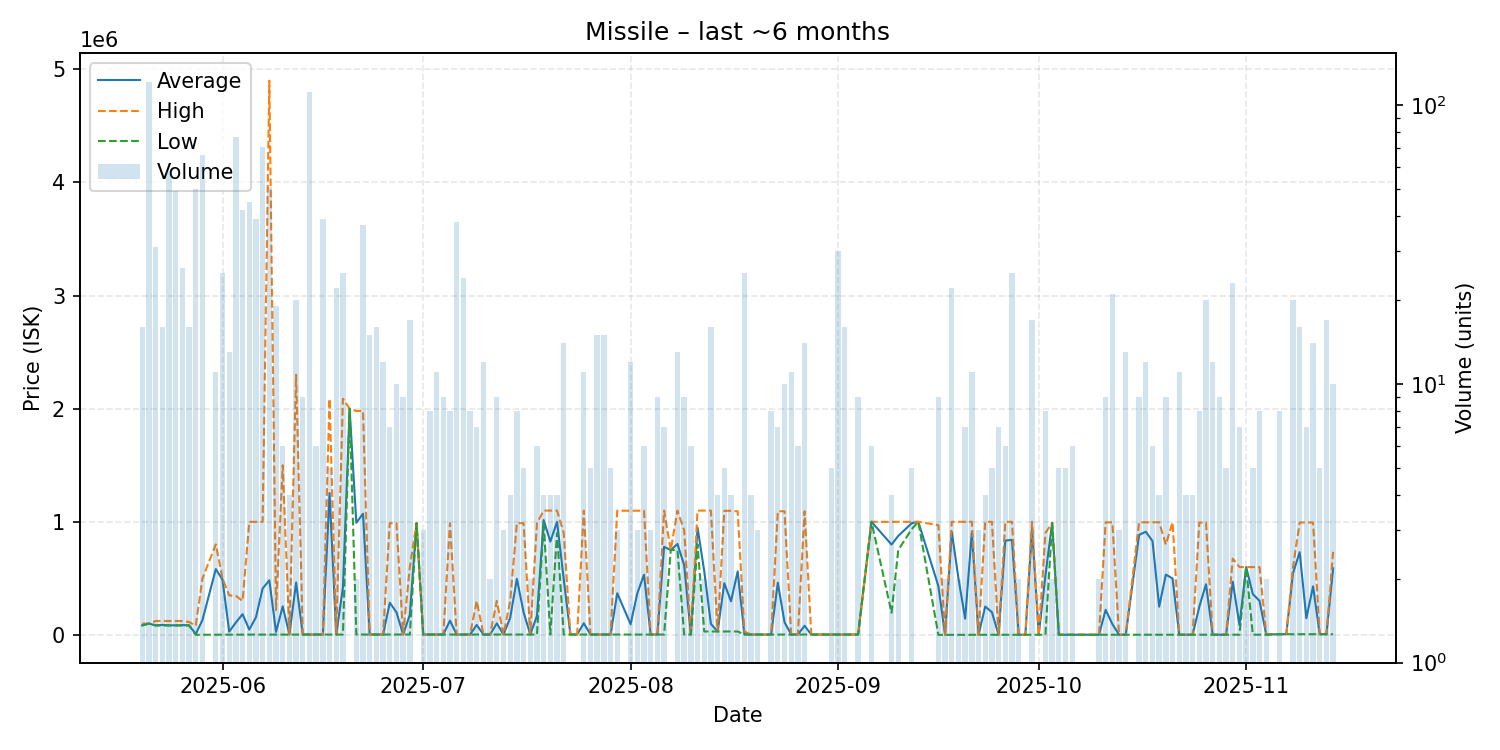

Values plotted in this chart, from the file beside it:
date, average, highest, lowest, order_count, volume
2025-05-20, 84125, 100000, 83070, 4, 16
2025-05-21, 100000, 100000, 100000, 10, 121
2025-05-22, 84374, 122900, 83090, 7, 31
2025-05-23, 88072, 122950, 83090, 6, 16
2025-05-24, 84465, 123000, 83090, 8, 58
2025-05-25, 84709, 123000, 83080, 11, 49
2025-05-26, 86112, 122500, 83080, 5, 26
2025-05-27, 85013, 114000, 83080, 6, 16
2025-05-28, 8067, 81050, 1000, 10, 50
2025-05-29, 130519, 499000, 1310, 8, 66
2025-05-31, 581994, 800000, 1311, 5, 11
2025-06-01, 487933, 500000, 1316, 5, 25
2025-06-02, 28986, 349000, 2318, 4, 13
2025-06-03, 109252, 345000, 2500, 14, 77
2025-06-04, 183302, 300000, 2512, 9, 42
2025-06-05, 46852, 999600, 2537, 7, 45
2025-06-06, 155960, 999600, 2571, 9, 39
2025-06-07, 410479, 999700, 2603, 8, 71
2025-06-08, 482704, 4900000, 2607, 9, 51
2025-06-09, 25854, 220100, 3001, 5, 19
2025-06-10, 252502, 1500000, 3003, 4, 6
2025-06-11, 3004, 3004, 3004, 1, 4
2025-06-12, 462454, 2300000, 3008, 6, 20
2025-06-13, 3010, 3011, 3008, 2, 9
2025-06-14, 3020, 3020, 3020, 12, 111
2025-06-15, 3020, 3020, 3020, 3, 6
2025-06-16, 3020, 3020, 3020, 4, 39
2025-06-17, 1254009, 2088000, 3022, 4, 5
2025-06-18, 3022, 3022, 3022, 4, 22
2025-06-19, 419903, 2088000, 3023, 5, 25
2025-06-20, 2000000, 2000000, 2000000, 1, 1
2025-06-21, 991531, 1980000, 3062, 2, 2
2025-06-22, 1071677, 1980000, 3062, 6, 37
2025-06-23, 3062, 3062, 3062, 4, 15
2025-06-24, 3062, 3062, 3062, 4, 16
2025-06-25, 3062, 3063, 3062, 3, 12
2025-06-26, 284473, 988000, 3062, 4, 7
2025-06-27, 200049, 988000, 3061, 5, 10
2025-06-28, 3061, 3061, 3061, 3, 9
2025-06-29, 178514, 600000, 3061, 7, 17
2025-06-30, 987800, 987800, 987800, 1, 1
2025-07-01, 3061, 3061, 3061, 1, 3
2025-07-02, 3062, 3062, 3061, 5, 8
2025-07-03, 3061, 3061, 3061, 4, 11
2025-07-04, 3061, 3061, 3061, 2, 9
2025-07-05, 126141, 987700, 3061, 4, 8
2025-07-06, 3061, 3061, 3061, 3, 38
2025-07-07, 3061, 3061, 3061, 4, 24
2025-07-08, 3061, 3061, 3061, 2, 8
2025-07-09, 87872, 299900, 3061, 3, 7
2025-07-10, 3061, 3061, 3061, 4, 12
2025-07-11, 3061, 3061, 3061, 2, 2
2025-07-12, 102007, 299900, 3061, 6, 9
2025-07-13, 3061, 3061, 3061, 1, 3
2025-07-14, 151506, 299950, 3061, 3, 4
2025-07-15, 495480, 987900, 3061, 7, 8
2025-07-16, 200029, 987900, 3061, 4, 5
2025-07-17, 3989, 3989, 3989, 2, 2
2025-07-18, 167184, 987800, 3061, 4, 6
2025-07-19, 1015675, 1099000, 987900, 3, 4
... 105 more rows
